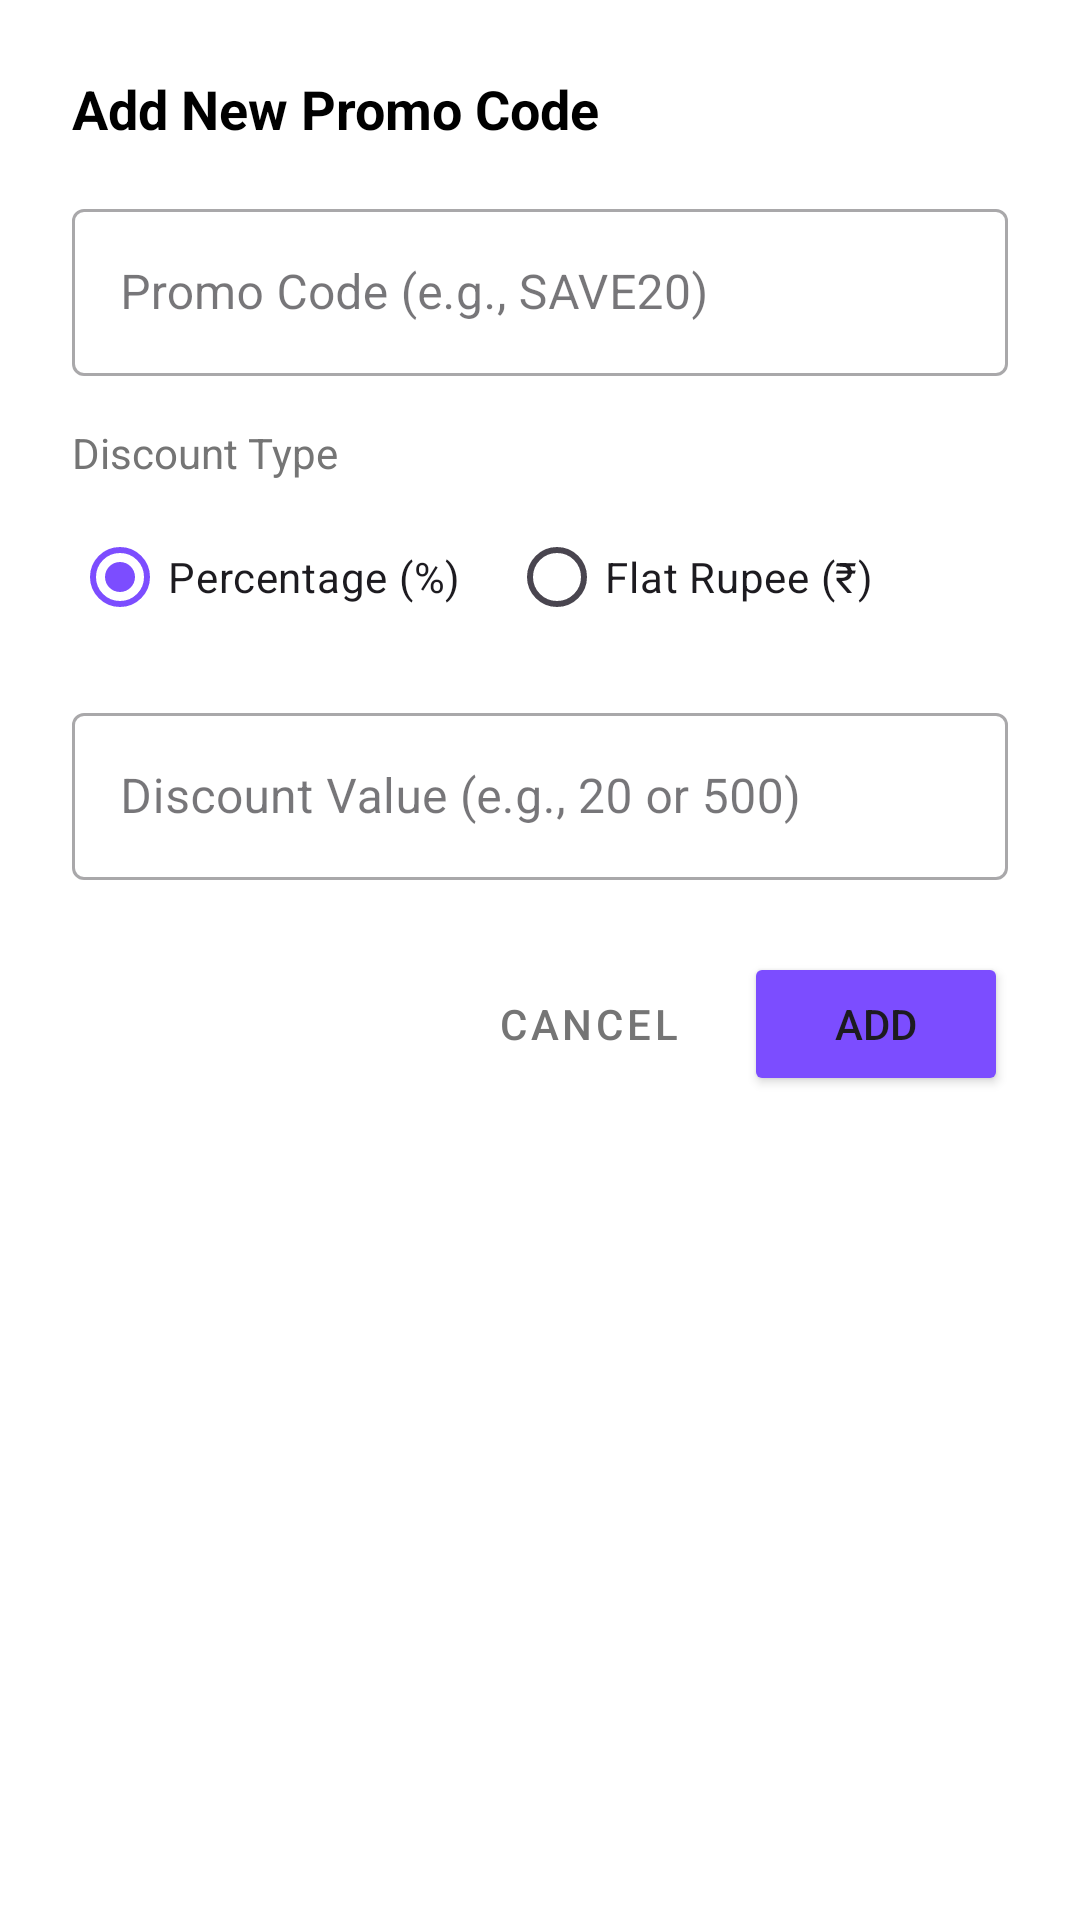

Android layout source for this screen:
<!-- AndroidManifest.xml: application theme Theme.Androidhack -->
<!-- res/layout/dialog_add_promo.xml -->
<?xml version="1.0" encoding="utf-8"?>
<LinearLayout xmlns:android="http://schemas.android.com/apk/res/android"
    xmlns:app="http://schemas.android.com/apk/res-auto"
    android:layout_width="match_parent"
    android:layout_height="wrap_content"
    android:orientation="vertical"
    android:padding="24dp"
    android:background="#FFFFFF">

    <TextView
        android:layout_width="wrap_content"
        android:layout_height="wrap_content"
        android:text="Add New Promo Code"
        android:textColor="#000000"
        android:textSize="18sp"
        android:textStyle="bold"
        android:layout_marginBottom="16dp" />

    <com.google.android.material.textfield.TextInputLayout
        android:layout_width="match_parent"
        android:layout_height="wrap_content"
        android:layout_marginBottom="16dp"
        style="@style/Widget.MaterialComponents.TextInputLayout.OutlinedBox">

        <com.google.android.material.textfield.TextInputEditText
            android:id="@+id/etNewPromoCode"
            android:layout_width="match_parent"
            android:layout_height="wrap_content"
            android:hint="Promo Code (e.g., SAVE20)"
            android:inputType="textCapCharacters" />
    </com.google.android.material.textfield.TextInputLayout>

    <TextView
        android:layout_width="wrap_content"
        android:layout_height="wrap_content"
        android:text="Discount Type"
        android:textColor="#757575"
        android:textSize="14sp"
        android:layout_marginBottom="8dp" />

    <RadioGroup
        android:id="@+id/rgPromoType"
        android:layout_width="match_parent"
        android:layout_height="wrap_content"
        android:orientation="horizontal"
        android:layout_marginBottom="16dp">

        <RadioButton
            android:id="@+id/rbTypePercentage"
            android:layout_width="wrap_content"
            android:layout_height="wrap_content"
            android:text="Percentage (%)"
            android:checked="true"
            android:layout_marginEnd="16dp" />

        <RadioButton
            android:id="@+id/rbTypeFlat"
            android:layout_width="wrap_content"
            android:layout_height="wrap_content"
            android:text="Flat Rupee (₹)" />

    </RadioGroup>

    <com.google.android.material.textfield.TextInputLayout
        android:layout_width="match_parent"
        android:layout_height="wrap_content"
        style="@style/Widget.MaterialComponents.TextInputLayout.OutlinedBox"
        android:layout_marginBottom="24dp">

        <com.google.android.material.textfield.TextInputEditText
            android:id="@+id/etNewPromoValue"
            android:layout_width="match_parent"
            android:layout_height="wrap_content"
            android:hint="Discount Value (e.g., 20 or 500)"
            android:inputType="numberDecimal" />
    </com.google.android.material.textfield.TextInputLayout>

    <LinearLayout
        android:layout_width="match_parent"
        android:layout_height="wrap_content"
        android:orientation="horizontal"
        android:gravity="end">

        <Button
            android:id="@+id/btnCancelPromo"
            style="@style/Widget.MaterialComponents.Button.TextButton"
            android:layout_width="wrap_content"
            android:layout_height="wrap_content"
            android:text="Cancel"
            android:textColor="#757575" />

        <Button
            android:id="@+id/btnAddPromo"
            android:layout_width="wrap_content"
            android:layout_height="wrap_content"
            android:text="Add"
            android:layout_marginStart="8dp"
            app:backgroundTint="#7C4DFF" />

    </LinearLayout>
</LinearLayout>
<!-- resources referenced by this layout -->
<resources>
  <style name="Theme.Androidhack" parent="Base.Theme.Androidhack" />
  <style name="Base.Theme.Androidhack" parent="Theme.Material3.DayNight.NoActionBar">
          <item name="colorPrimary">#7C4DFF</item>
          <item name="colorOnPrimary">#FFFFFF</item>
          <item name="colorSecondaryContainer">#F0EBFF</item>
          <item name="colorOnSecondaryContainer">#7C4DFF</item>
      </style>
</resources>
